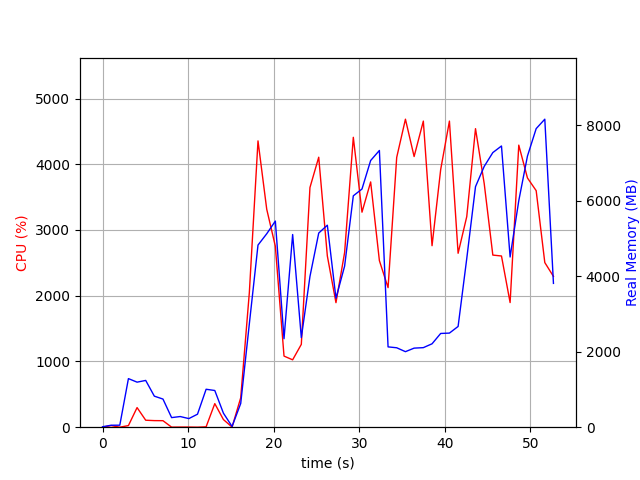

Source data for this figure (header and first rows):
elapsed_time, nproc, cpu, mem_real, mem_virtual
3.8623809814453125e-05, 1, 0.0, 12.15, 3187
1.007, 2, 24.8, 52.14, 161.5
2.016, 2, 0.0, 53.18, 162.6
3.024, 8, 24.7, 1288, 4956
4.035, 5, 298.3, 1194, 4053
5.044, 6, 106.1, 1240, 4460
6.053, 4, 100.2, 822.9, 3410
7.061, 3, 99.1, 746.2, 2999
8.069, 3, 1.0, 254.4, 2327
9.078, 3, 2.0, 282.6, 2359
10.09, 3, 2.0, 228.2, 2293
11.1, 3, 0.0, 344.6, 2418
12.1, 12, 5.9, 1006, 5587
13.12, 6, 358.7, 972.9, 3916
14.13, 4, 115.9, 371.6, 2727
15.14, 1, 2.0, 19.56, 47.01
16.15, 1, 447.5, 628.5, 5102
17.16, 1, 2050, 2744, 8166
18.17, 1, 4356, 4829, 10956
19.19, 1, 3316, 5129, 11010
20.19, 1, 2753, 5465, 12346
21.21, 1, 1082, 2346, 12410
22.22, 1, 1025, 5108, 17530
23.23, 1, 1260, 2374, 23686
24.24, 1, 3646, 3996, 23803
25.26, 1, 4107, 5147, 24823
26.27, 1, 2606, 5356, 24823
27.28, 1, 1894, 3418, 26981
28.29, 1, 2656, 4270, 24933
29.31, 1, 4410, 6135, 25333
30.32, 1, 3271, 6315, 25333
31.33, 1, 3731, 7071, 25333
32.35, 1, 2534, 7337, 25333
33.37, 1, 2123, 2129, 23285
34.38, 1, 4104, 2106, 23285
35.4, 1, 4686, 2002, 23285
36.41, 1, 4117, 2096, 23285
37.49, 1, 4657, 2109, 23285
38.51, 1, 2761, 2211, 25333
39.52, 1, 3920, 2485, 28405
40.54, 1, 4657, 2495, 28405
41.55, 1, 2646, 2671, 29429
42.56, 1, 3203, 4470, 29429
43.58, 1, 4542, 6377, 35685
44.6, 1, 3706, 6915, 35685
45.61, 1, 2618, 7281, 35685
46.62, 1, 2604, 7456, 35685
47.63, 1, 1896, 4513, 35685
48.64, 1, 4291, 6005, 35911
49.65, 1, 3792, 7187, 35911
50.67, 1, 3598, 7916, 35911
51.68, 1, 2505, 8166, 35911
52.69, 1, 2294, 3813, 40119
